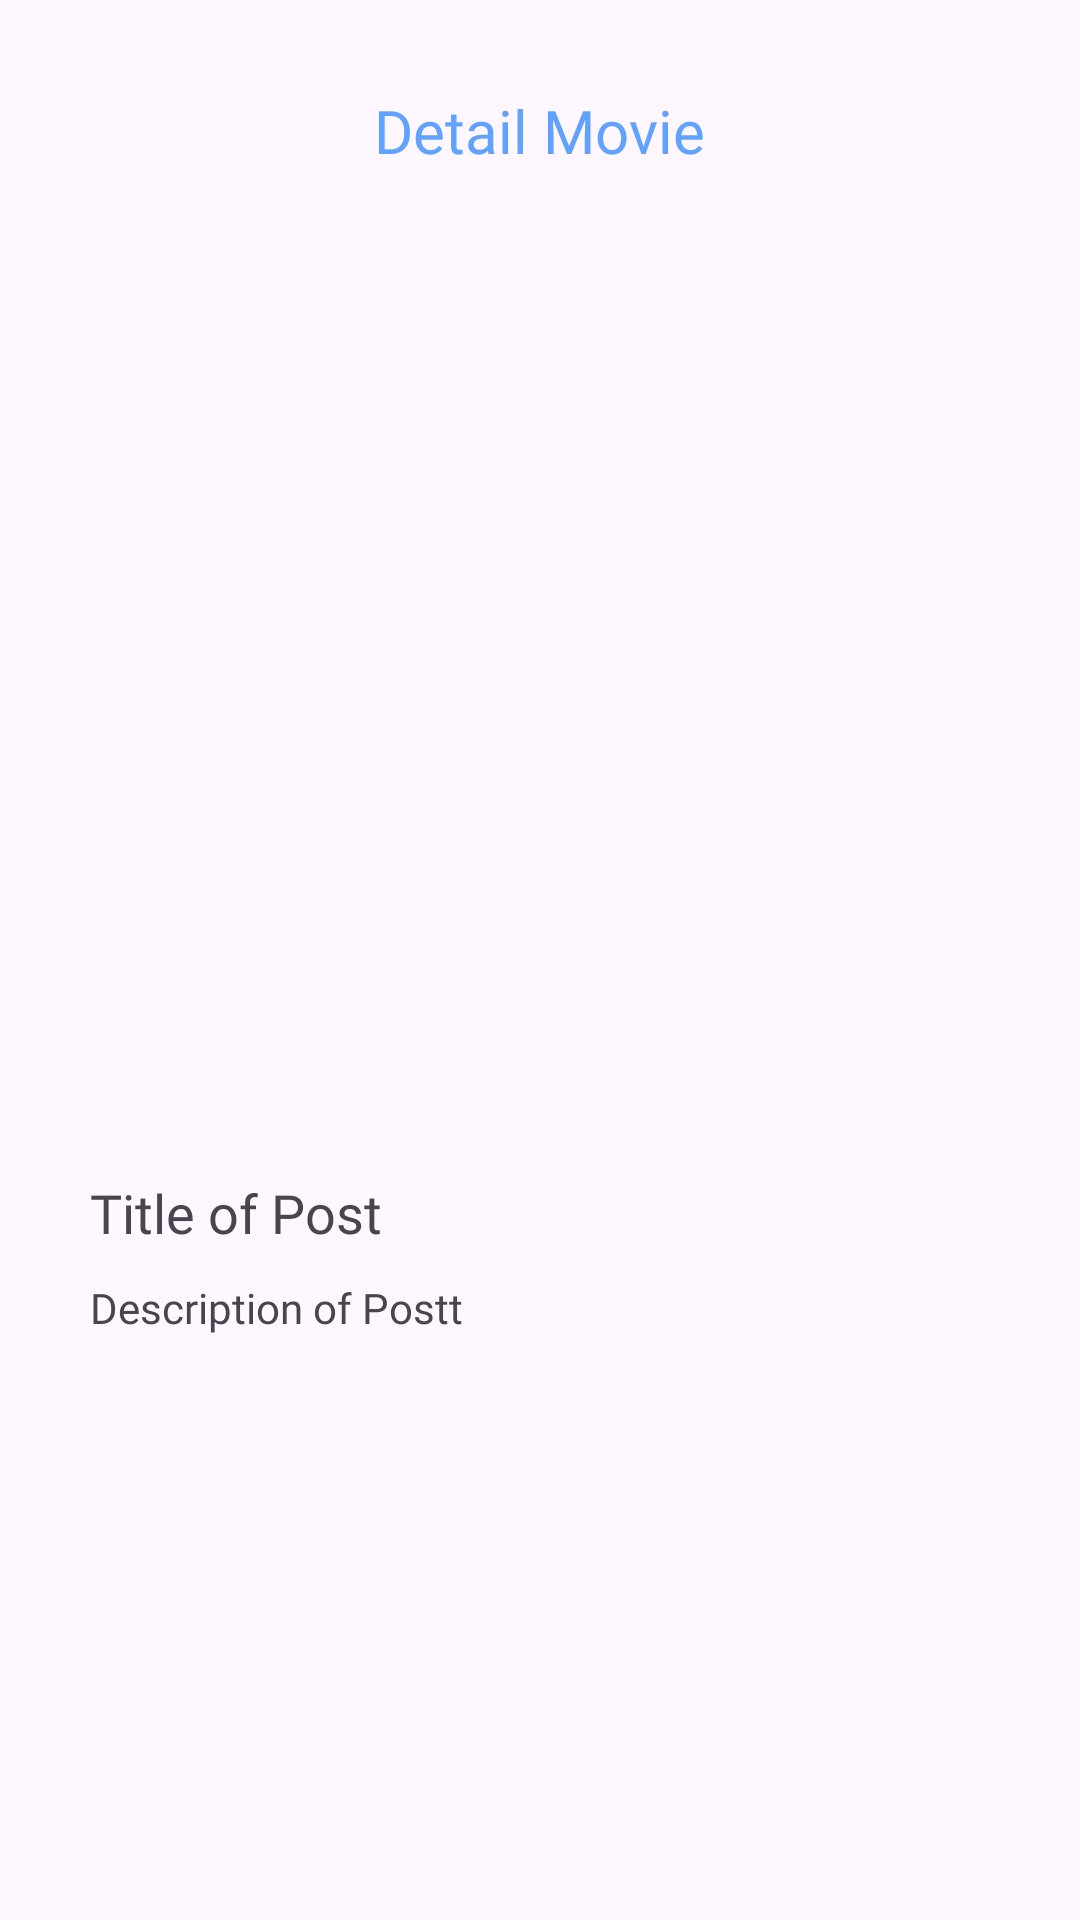

Produce the Android XML layout that renders to this screen, including the resource entries it uses.
<!-- AndroidManifest.xml: application theme Theme.UASPAPB -->
<!-- res/layout/activity_detail_admin.xml -->
<?xml version="1.0" encoding="utf-8"?>
<RelativeLayout xmlns:android="http://schemas.android.com/apk/res/android"
    xmlns:app="http://schemas.android.com/apk/res-auto"
    xmlns:tools="http://schemas.android.com/tools"
    android:layout_width="match_parent"
    android:layout_height="match_parent"
    tools:context=".admin.DetailAdminActivity">

    <ImageView
        android:id="@+id/btnBack"
        android:layout_width="wrap_content"
        android:layout_height="wrap_content"
        android:src="@drawable/ic_black_arrow_back_24"
        android:clickable="true"
        android:layout_alignTop="@id/tvTitle"
        android:layout_alignBottom="@+id/tvTitle"
        android:layout_marginHorizontal="30dp"
        />

    <TextView
        android:id="@id/tvTitle"
        android:layout_width="wrap_content"
        android:layout_height="wrap_content"
        android:layout_centerHorizontal="true"
        android:text="Detail Movie"
        android:textSize="20sp"
        android:fontFamily="@font/poppinsbold"
        android:textColor="@color/text_primary"
        android:layout_marginTop="30dp"
        />

    <ProgressBar
        android:id="@+id/loadingBar"
        style="?android:attr/progressBarStyle"
        android:layout_width="wrap_content"
        android:layout_height="wrap_content"
        android:visibility="invisible"
        android:elevation="10dp"
        android:layout_centerHorizontal="true"
        android:layout_centerVertical="true"
        />

    <ScrollView
        android:id="@+id/relativeLayout"
        android:layout_width="match_parent"
        android:layout_height="match_parent"
        android:layout_below="@id/tvTitle"
        android:layout_centerVertical="true"
        android:layout_marginHorizontal="30dp"
        android:layout_marginTop="20dp"
        android:layout_marginBottom="30dp"
        >

        <RelativeLayout
            android:layout_width="match_parent"
            android:layout_height="match_parent">


            <ImageView
                android:id="@+id/ivPostImage"
                android:layout_width="match_parent"
                android:layout_height="300dp"
                android:layout_alignParentTop="true"
                android:src="@drawable/no_image_selected"
                android:scaleType="centerCrop"
                />

            <TextView
                android:id="@+id/tvTitleData"
                android:layout_width="match_parent"
                android:layout_height="wrap_content"
                android:layout_below="@id/ivPostImage"
                android:text="Title of Post"
                android:textSize="18sp"
                android:fontFamily="@font/poppinssemibold"
                android:layout_marginTop="15dp"
                />

            <TextView
                android:id="@+id/tvDescription"
                android:layout_width="match_parent"
                android:layout_height="wrap_content"
                android:layout_below="@id/tvTitleData"
                android:text="Description of Postt"
                android:layout_marginTop="10sp"
                android:fontFamily="@font/poppinsregular"
                />

        </RelativeLayout>

    </ScrollView>

</RelativeLayout>
<!-- resources referenced by this layout -->
<resources>
  <color name="text_primary">#60A2FD</color>
  <style name="Theme.UASPAPB" parent="Base.Theme.UASPAPB" />
  <style name="Base.Theme.UASPAPB" parent="Theme.Material3.DayNight.NoActionBar">
          
          
      </style>
</resources>
